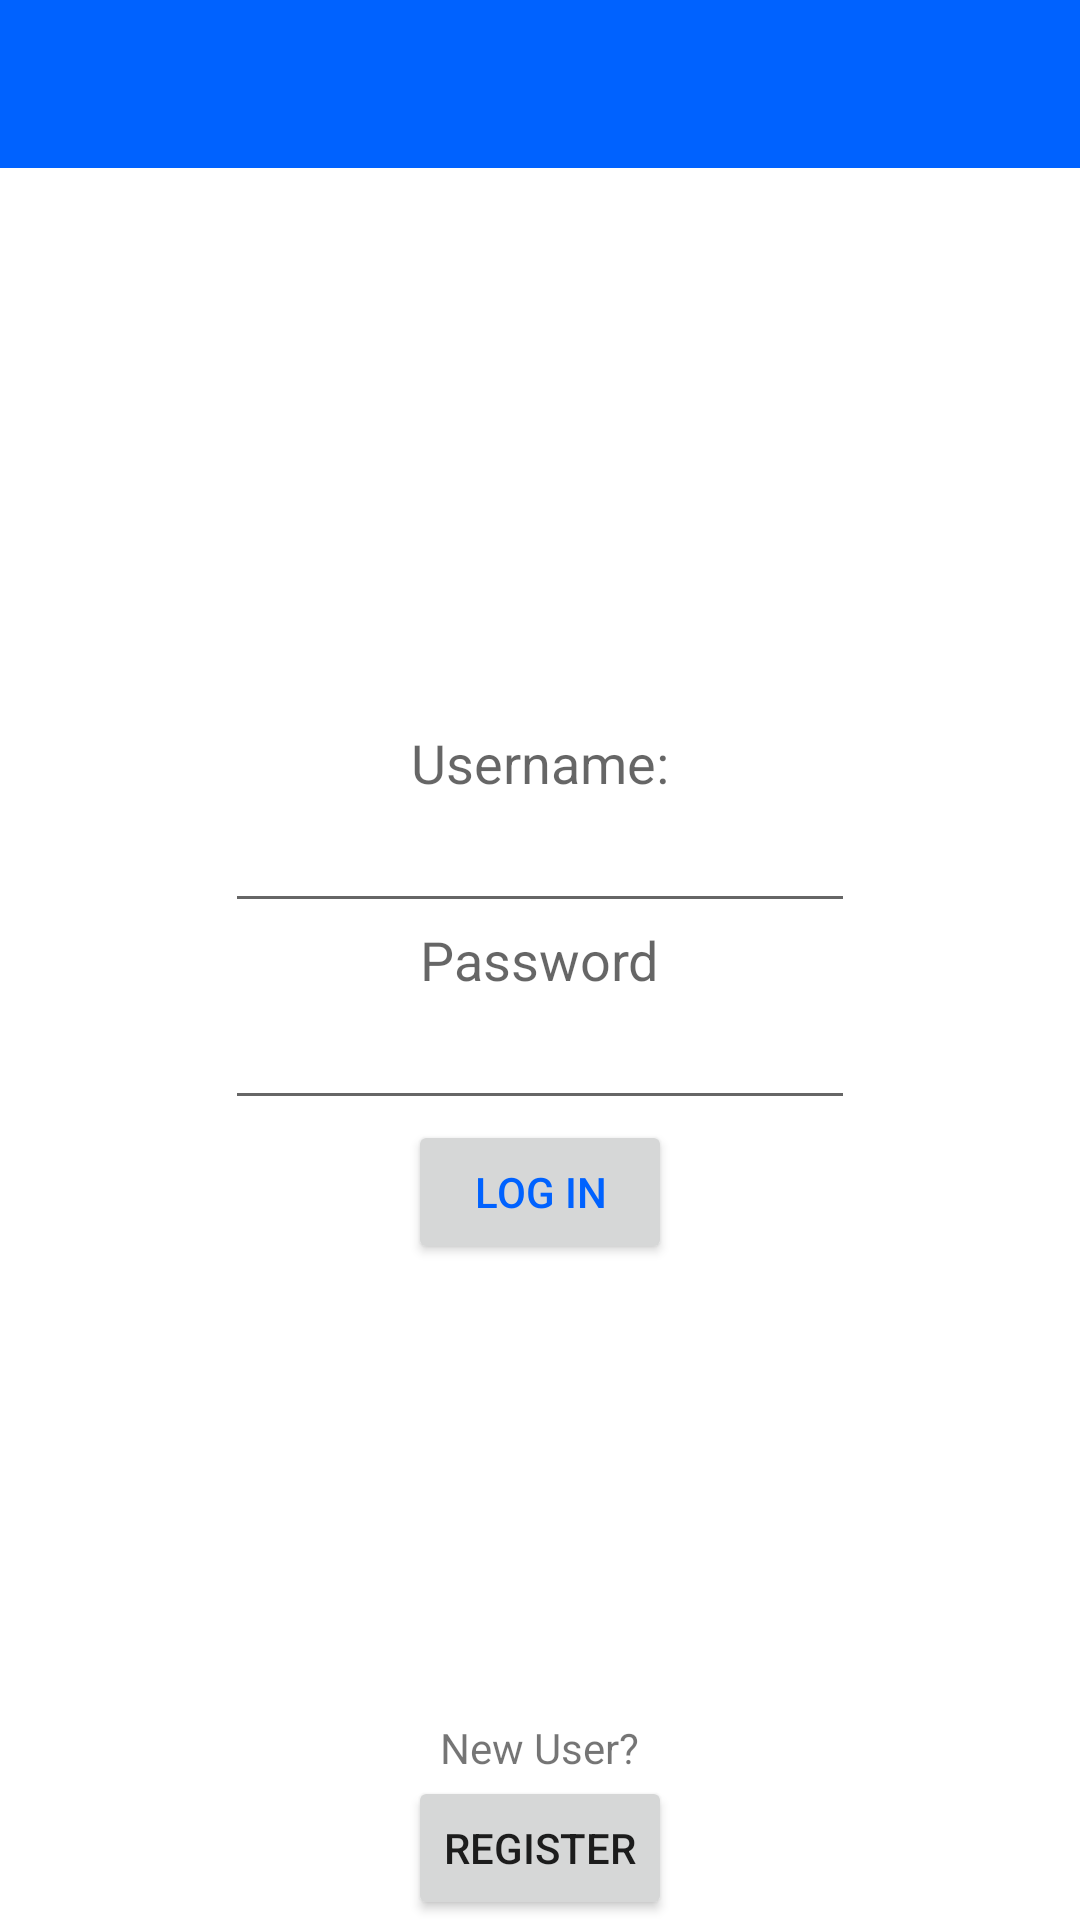

Reconstruct the res/layout file that produces this screen, plus the resources it refers to.
<!-- AndroidManifest.xml: application theme AppTheme -->
<!-- res/layout/activity_authenticate.xml -->
<RelativeLayout
    xmlns:android="http://schemas.android.com/apk/res/android"
    xmlns:app="http://schemas.android.com/apk/res-auto"
    android:id="@+id/base_layout"
    android:layout_width="match_parent"
    android:layout_height="match_parent">

    <android.support.v7.widget.Toolbar
        android:id='@+id/toolbar'
        android:layout_width='match_parent'
        android:layout_height='wrap_content'
        android:background='?attr/colorPrimary'
        android:minHeight='?attr/actionBarSize'
        app:popupTheme="@style/ThemeOverlay.AppCompat.Light"
        app:theme="@style/ThemeOverlay.AppCompat.Dark.ActionBar" />

    <ProgressBar
        android:visibility="invisible"
        android:layout_width="wrap_content"
        android:layout_height="wrap_content"
        android:id="@+id/auth_loading"
        android:layout_gravity="center"
        android:layout_below="@+id/login_button"
        android:layout_centerHorizontal="true" />

    <TextView
        android:layout_width="wrap_content"
        android:layout_height="wrap_content"
        android:textAppearance="?android:attr/textAppearanceMedium"
        android:text="Password"
        android:id="@+id/textView"
        android:layout_centerVertical="true"
        android:layout_centerHorizontal="true" />

    <TextView
        android:layout_width="wrap_content"
        android:layout_height="wrap_content"
        android:textAppearance="?android:attr/textAppearanceMedium"
        android:text="Username:"
        android:id="@+id/textView2"
        android:layout_above="@+id/username_field"
        android:layout_centerHorizontal="true" />

    <EditText
        android:layout_width="wrap_content"
        android:layout_height="wrap_content"
        android:imeOptions="actionNext"
        android:id="@+id/username_field"
        android:ems="10"
        android:singleLine="true"
        android:textColor="@color/primary_color"
        android:layout_above="@+id/textView"
        android:layout_centerHorizontal="true" />

    <EditText
        android:layout_width="wrap_content"
        android:layout_height="wrap_content"
        android:inputType="textPassword"
        android:ems="10"
        android:textColor="@color/primary_color"
        android:id="@+id/password_field"
        android:layout_below="@+id/textView"
        android:layout_centerHorizontal="true" />

    <Button
        android:layout_width="wrap_content"
        android:layout_height="wrap_content"
        android:text="Log In"
        android:id="@+id/login_button"
        android:layout_below="@+id/password_field"
        android:textColor="@color/primary_color"
        android:layout_centerHorizontal="true" />

    <Button
        style="?android:attr/buttonStyleSmall"
        android:layout_width="wrap_content"
        android:layout_height="wrap_content"
        android:text="Register"
        android:id="@+id/register_button"
        android:layout_alignParentBottom="true"
        android:layout_centerHorizontal="true" />

    <TextView
        android:layout_width="wrap_content"
        android:layout_height="wrap_content"
        android:textAppearance="?android:attr/textAppearanceSmall"
        android:text="New User?"
        android:id="@+id/textView3"
        android:layout_above="@+id/register_button"
        android:layout_centerHorizontal="true" />


</RelativeLayout>
<!-- resources referenced by this layout -->
<resources>
  <color name="primary_color">#ff0062ff</color>
  <style name="AppTheme" parent="BaseAppTheme">
  
      </style>
  <style name="BaseAppTheme" parent="@style/Theme.AppCompat.Light.NoActionBar">
          
          <item name="colorPrimary">@color/primary_color</item>
          <item name="colorPrimaryDark">@color/primary_dark_color</item>
          <item name="colorAccent">@color/accent_color</item>
          <item name="android:colorBackground">@color/light_background</item>
      </style>
  <color name="primary_dark_color">#ff0055bf</color>
  <color name="accent_color">#ff004abf</color>
</resources>
